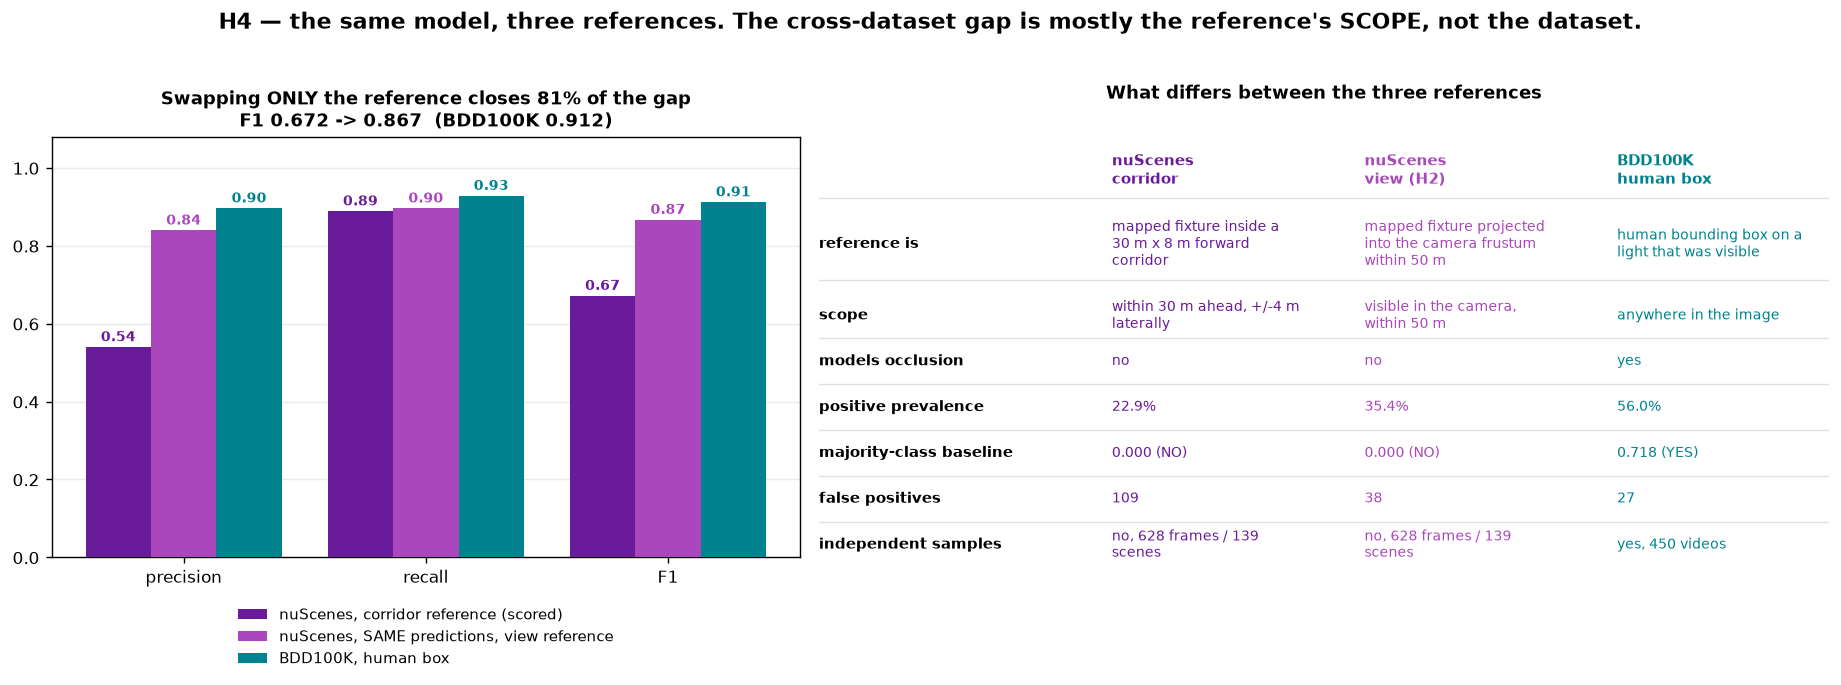

The data file committed next to this chart (first rows):
dataset, reference_name, tag, n, precision, recall, f1, tp, fp, fn, support, prevalence, baseline_f1, reference, scope, models_occlusion, independent_samples, delta_f1_vs_corridor, delta_precision_vs_corridor, delta_recall_vs_corridor, share_of_gap_closed_by_scope
nuScenes, corridor (the scored tag), traffic_light_ahead, 628, 0.5401, 0.8889, 0.6719, 128, 109, 16, 144, 0.2293, 0.0, mapped fixture inside a 30 m x 8 m forwa…, within 30 m ahead, +/-4 m laterally, False, False, 0.0, 0.0, 0.0, 0.812
nuScenes, view (H2, same predictions), traffic_light_ahead, 628, 0.8397, 0.8964, 0.8671, 199, 38, 23, 222, 0.3535, 0.0, mapped fixture projected into the camera…, visible in the camera, within 50 m, False, False, 0.1952, 0.2996, 0.0075, 0.812
BDD100K, human box, traffic_light_present, 450, 0.8966, 0.9286, 0.9123, 234, 27, 18, 252, 0.56, 0.7179, human bounding box on a light that was v…, anywhere in the image, True, True, 0.2404, 0.3565, 0.0397, 0.812
